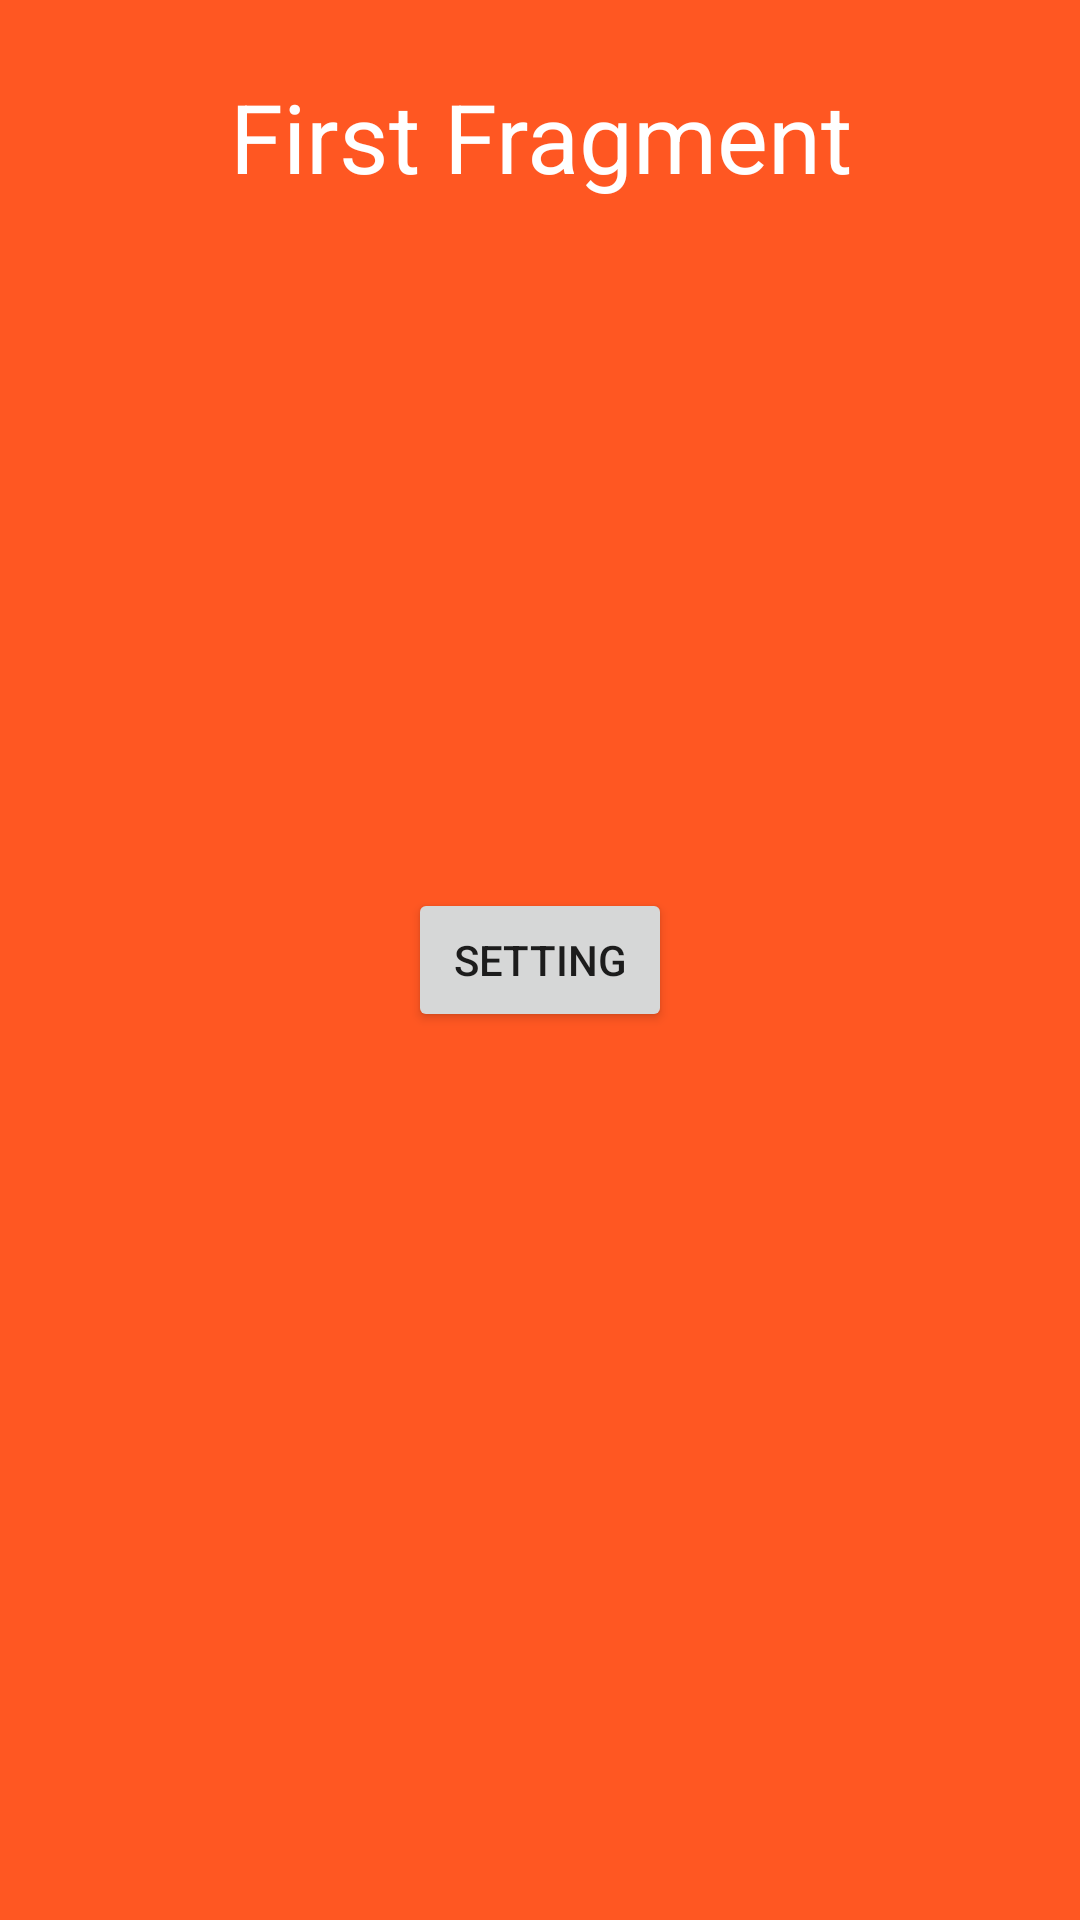

Reconstruct the res/layout file that produces this screen, plus the resources it refers to.
<!-- AndroidManifest.xml: application theme Theme.AndroidConceptWithKotlin -->
<!-- res/layout/fragment_first.xml -->
<?xml version="1.0" encoding="utf-8"?>
<FrameLayout xmlns:android="http://schemas.android.com/apk/res/android"
    xmlns:tools="http://schemas.android.com/tools"
    android:layout_width="match_parent"
    android:layout_height="match_parent"
    android:background="@color/orange"

    tools:context=".FirstFragment">

    
    <TextView
        android:layout_width="match_parent"
        android:layout_height="match_parent"
        android:textSize="32sp"
        android:layout_marginTop="24dp"
        android:textColor="@color/white"
        android:gravity="center_horizontal"
        android:text="First Fragment" />

    <Button
        android:layout_width="wrap_content"
        android:layout_height="wrap_content"
        android:id="@+id/buttonSetting"
        android:text="Setting"
        android:layout_gravity="center"/>

</FrameLayout>
<!-- resources referenced by this layout -->
<resources>
  <color name="orange">#FF5722</color>
  <color name="white">#FFFFFFFF</color>
  <style name="Theme.AndroidConceptWithKotlin" parent="Theme.MaterialComponents.DayNight.DarkActionBar">
          
          <item name="colorPrimary">@color/purple_500</item>
          <item name="colorPrimaryVariant">@color/purple_700</item>
          <item name="colorOnPrimary">@color/white</item>
          
          <item name="colorSecondary">@color/teal_200</item>
          <item name="colorSecondaryVariant">@color/teal_700</item>
          <item name="colorOnSecondary">@color/black</item>
          
          <item name="android:statusBarColor">?attr/colorPrimaryVariant</item>
          
      </style>
  <color name="purple_500">#FF6200EE</color>
  <color name="purple_700">#FF3700B3</color>
  <color name="teal_200">#FF03DAC5</color>
  <color name="teal_700">#FF018786</color>
  <color name="black">#FF000000</color>
</resources>
